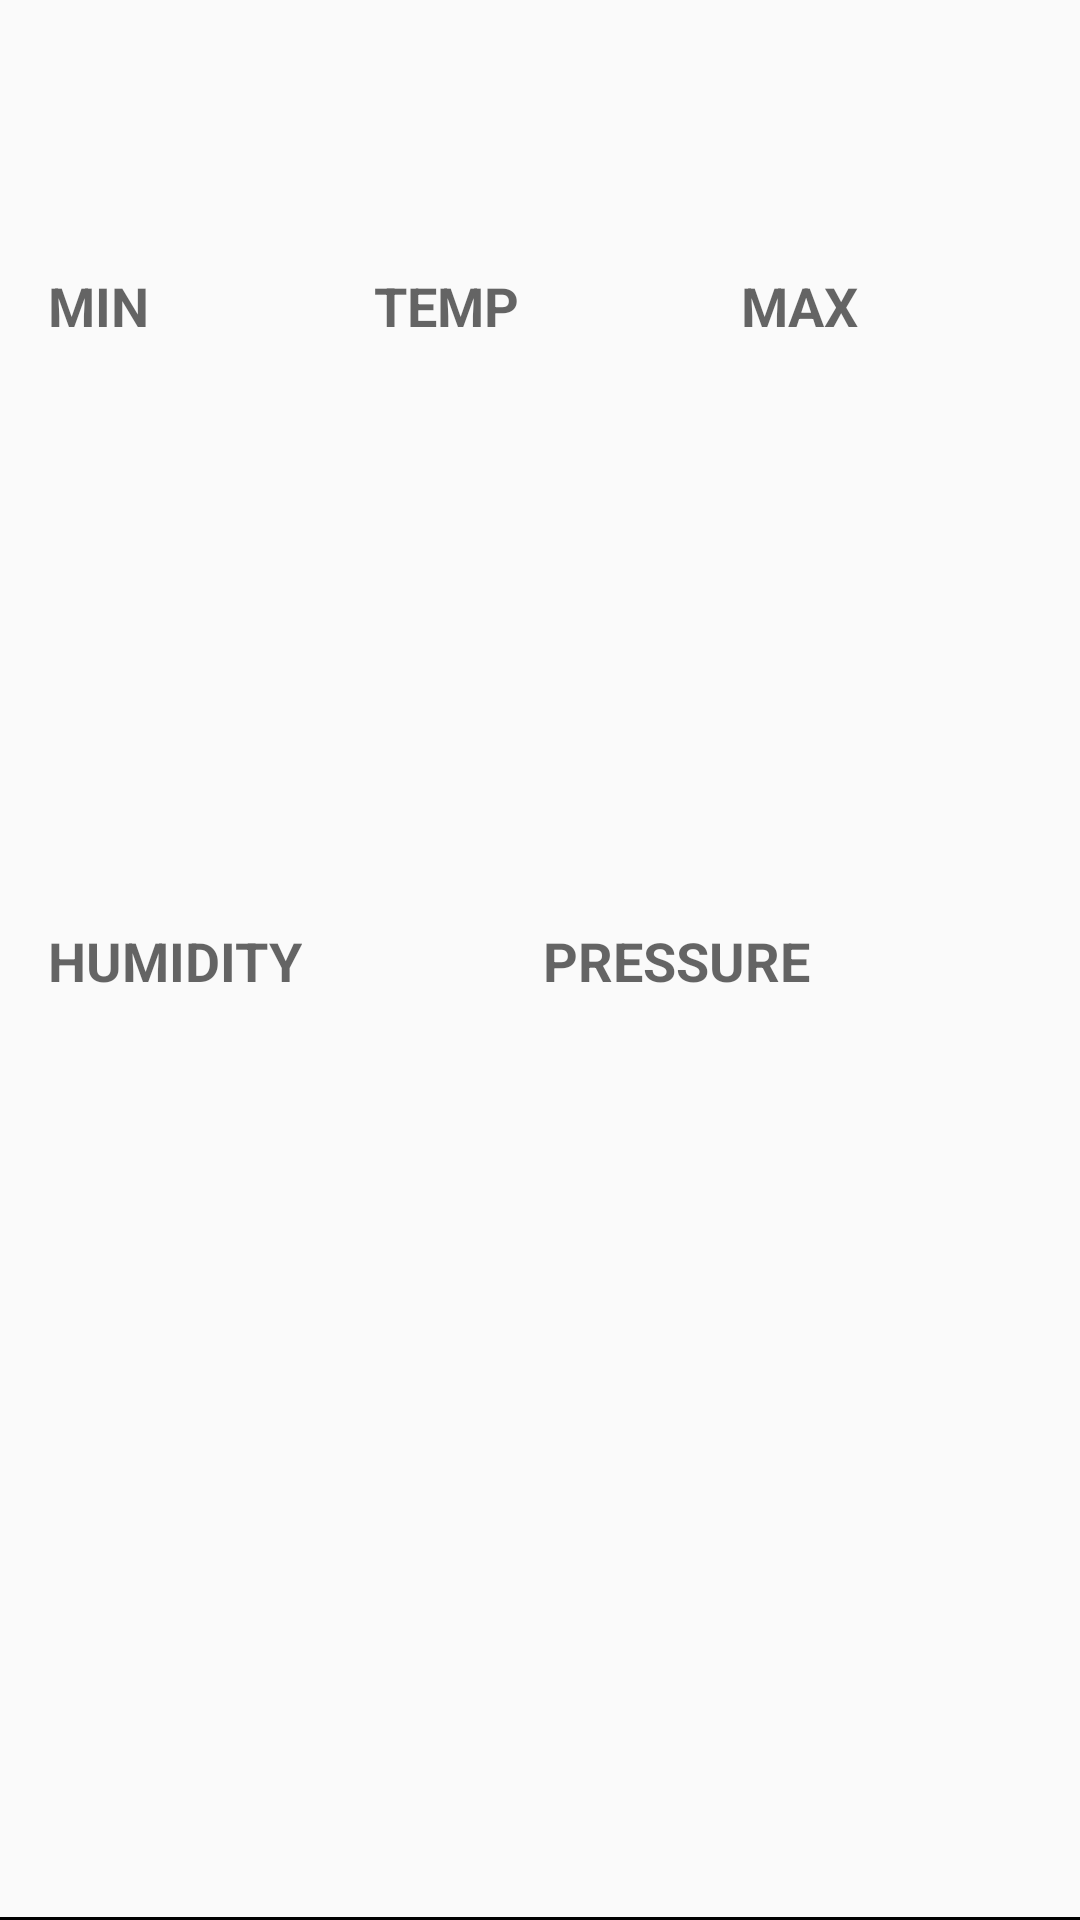

Reconstruct the res/layout file that produces this screen, plus the resources it refers to.
<!-- AndroidManifest.xml: application theme AppTheme -->
<!-- res/layout/forecast_item.xml -->
<?xml version="1.0" encoding="utf-8"?>
<android.support.constraint.ConstraintLayout
        xmlns:android="http://schemas.android.com/apk/res/android"
        xmlns:app="http://schemas.android.com/apk/res-auto" xmlns:tools="http://schemas.android.com/tools"
        android:layout_width="match_parent"
        android:layout_height="wrap_content">


    <TextView
            tools:text="50"
            android:layout_width="wrap_content"
            android:layout_height="wrap_content"
            android:id="@+id/pressure_value_text_view"
            app:layout_constraintTop_toTopOf="@+id/pressure" app:layout_constraintBottom_toBottomOf="@+id/pressure"
            app:layout_constraintStart_toEndOf="@+id/pressure" android:layout_marginStart="8dp"/>
    <TextView
            tools:text="50"
            android:layout_width="wrap_content"
            android:layout_height="wrap_content"
            android:id="@+id/humedity_value_text_view"
            app:layout_constraintTop_toTopOf="@+id/humedity"
            app:layout_constraintBottom_toBottomOf="@+id/humedity" app:layout_constraintStart_toEndOf="@+id/humedity"
            android:layout_marginStart="8dp"/>
    <android.support.constraint.Guideline
            android:orientation="horizontal"
            android:layout_width="wrap_content"
            android:layout_height="wrap_content" app:layout_constraintGuide_begin="130dp" android:id="@+id/guideline3"/>
    <TextView
            tools:text="50"
            android:layout_width="wrap_content"
            android:layout_height="wrap_content"
            android:id="@+id/min_value_text_view"
            app:layout_constraintStart_toEndOf="@+id/min"
            app:layout_constraintTop_toTopOf="@+id/min"
            android:layout_marginStart="8dp" app:layout_constraintBottom_toBottomOf="@+id/min"/>
    <TextView
            tools:text="45"
            android:layout_height="wrap_content"
            android:id="@+id/now_value_text_view"
            android:layout_width="wrap_content"
            app:layout_constraintStart_toEndOf="@+id/now"
            android:layout_marginStart="8dp"
            app:layout_constraintTop_toTopOf="@+id/now" app:layout_constraintBottom_toBottomOf="@+id/now"/>
    <TextView
            tools:text="45"
            android:layout_width="wrap_content"
            android:layout_height="wrap_content"
            android:id="@+id/max_value_text_view"
            app:layout_constraintStart_toEndOf="@+id/max"
            android:layout_marginStart="8dp"
            app:layout_constraintTop_toTopOf="@+id/max" app:layout_constraintBottom_toBottomOf="@+id/max"/>
    <TextView
            android:text="@string/min"
            android:id="@+id/min"
            app:layout_constraintStart_toStartOf="parent"
            app:layout_constraintEnd_toStartOf="@+id/now"
            app:layout_constraintTop_toTopOf="parent"
            app:layout_constraintBottom_toTopOf="@+id/guideline3"
            app:layout_constraintVertical_bias="1.0"
            android:layout_marginBottom="16dp"
            style="@style/forecast_item_title" app:layout_constraintHorizontal_bias="0.0"
            android:layout_marginStart="16dp"/>
    <TextView
            android:text="@string/max"
            android:id="@+id/max"
            app:layout_constraintEnd_toEndOf="parent"
            app:layout_constraintStart_toEndOf="@+id/now"
            app:layout_constraintTop_toTopOf="parent"
            app:layout_constraintBottom_toTopOf="@+id/guideline3"
            app:layout_constraintVertical_bias="1.0"
            android:layout_marginBottom="16dp"
            style="@style/forecast_item_title"/>
    <TextView
            android:text="@string/temperature_now"
            android:id="@+id/now"
            app:layout_constraintEnd_toEndOf="parent"
            app:layout_constraintStart_toStartOf="parent"
            app:layout_constraintTop_toTopOf="parent"
            app:layout_constraintBottom_toTopOf="@+id/guideline3"
            app:layout_constraintVertical_bias="1.0"
            android:layout_marginBottom="16dp"
            style="@style/forecast_item_title" app:layout_constraintHorizontal_bias="0.4"/>
    <TextView
            android:layout_width="wrap_content"
            android:layout_height="wrap_content"
            android:id="@+id/date_text_view" app:layout_constraintTop_toTopOf="parent"
            app:layout_constraintStart_toStartOf="parent" app:layout_constraintEnd_toEndOf="parent"
            app:layout_constraintHorizontal_bias="0.0"
            android:layout_marginStart="8dp"
            tools:text="@tools:sample/date/ddmmyy"
            app:layout_constraintBottom_toTopOf="@+id/humedity" app:layout_constraintVertical_bias="0.0"
            android:layout_marginTop="8dp"/>
    <TextView
            android:id="@+id/humedity"
            android:text="@string/humidity"
            app:layout_constraintTop_toTopOf="parent"
            app:layout_constraintBottom_toBottomOf="parent"
            app:layout_constraintEnd_toEndOf="parent"
            android:layout_marginEnd="8dp" app:layout_constraintStart_toStartOf="@+id/min"
            app:layout_constraintHorizontal_bias="0.0"
            style="@style/forecast_item_title"/>
    <TextView
            android:text="@string/pressure"
            android:id="@+id/pressure"
            app:layout_constraintTop_toTopOf="parent"
            app:layout_constraintEnd_toEndOf="parent"
            app:layout_constraintBottom_toBottomOf="parent"
            app:layout_constraintStart_toStartOf="@+id/now_value_text_view"
            app:layout_constraintHorizontal_bias="0.0"
            style="@style/forecast_item_title"/>
    <View
            android:layout_width="0dp"
            android:layout_height="1dp"
            android:id="@+id/view"
            android:background="@color/black"
            app:layout_constraintTop_toTopOf="parent"
            app:layout_constraintBottom_toBottomOf="parent"
            app:layout_constraintStart_toStartOf="parent"
            app:layout_constraintEnd_toEndOf="parent"
            app:layout_constraintVertical_bias="1.0"/>
</android.support.constraint.ConstraintLayout>
<!-- resources referenced by this layout -->
<resources>
  <string name="humidity">humidity</string>
  <string name="max">max</string>
  <string name="min">min</string>
  <string name="pressure">Pressure</string>
  <string name="temperature_now">temp</string>
  <style name="forecast_item_title">
          <item name="android:layout_width">wrap_content</item>
          <item name="android:layout_height">wrap_content</item>
          <item name="android:textAllCaps">true</item>
          <item name="android:textStyle">bold</item>
          <item name="android:textAppearance">@style/Base.TextAppearance.AppCompat.Medium</item>
      </style>
  <style name="AppTheme" parent="Theme.AppCompat.Light.DarkActionBar">
          
          <item name="colorPrimary">@color/colorPrimary</item>
          <item name="colorPrimaryDark">@color/colorPrimaryDark</item>
          <item name="colorAccent">@color/colorAccent</item>
      </style>
  <!-- not gathered from this repository: default colours our renderer supplied (Android Studio template values) -->
  <color name="black">#FF000000</color>
  <color name="colorPrimary">#FF6200EE</color>
  <color name="colorPrimaryDark">#FF3700B3</color>
  <color name="colorAccent">#FF03DAC5</color>
</resources>
